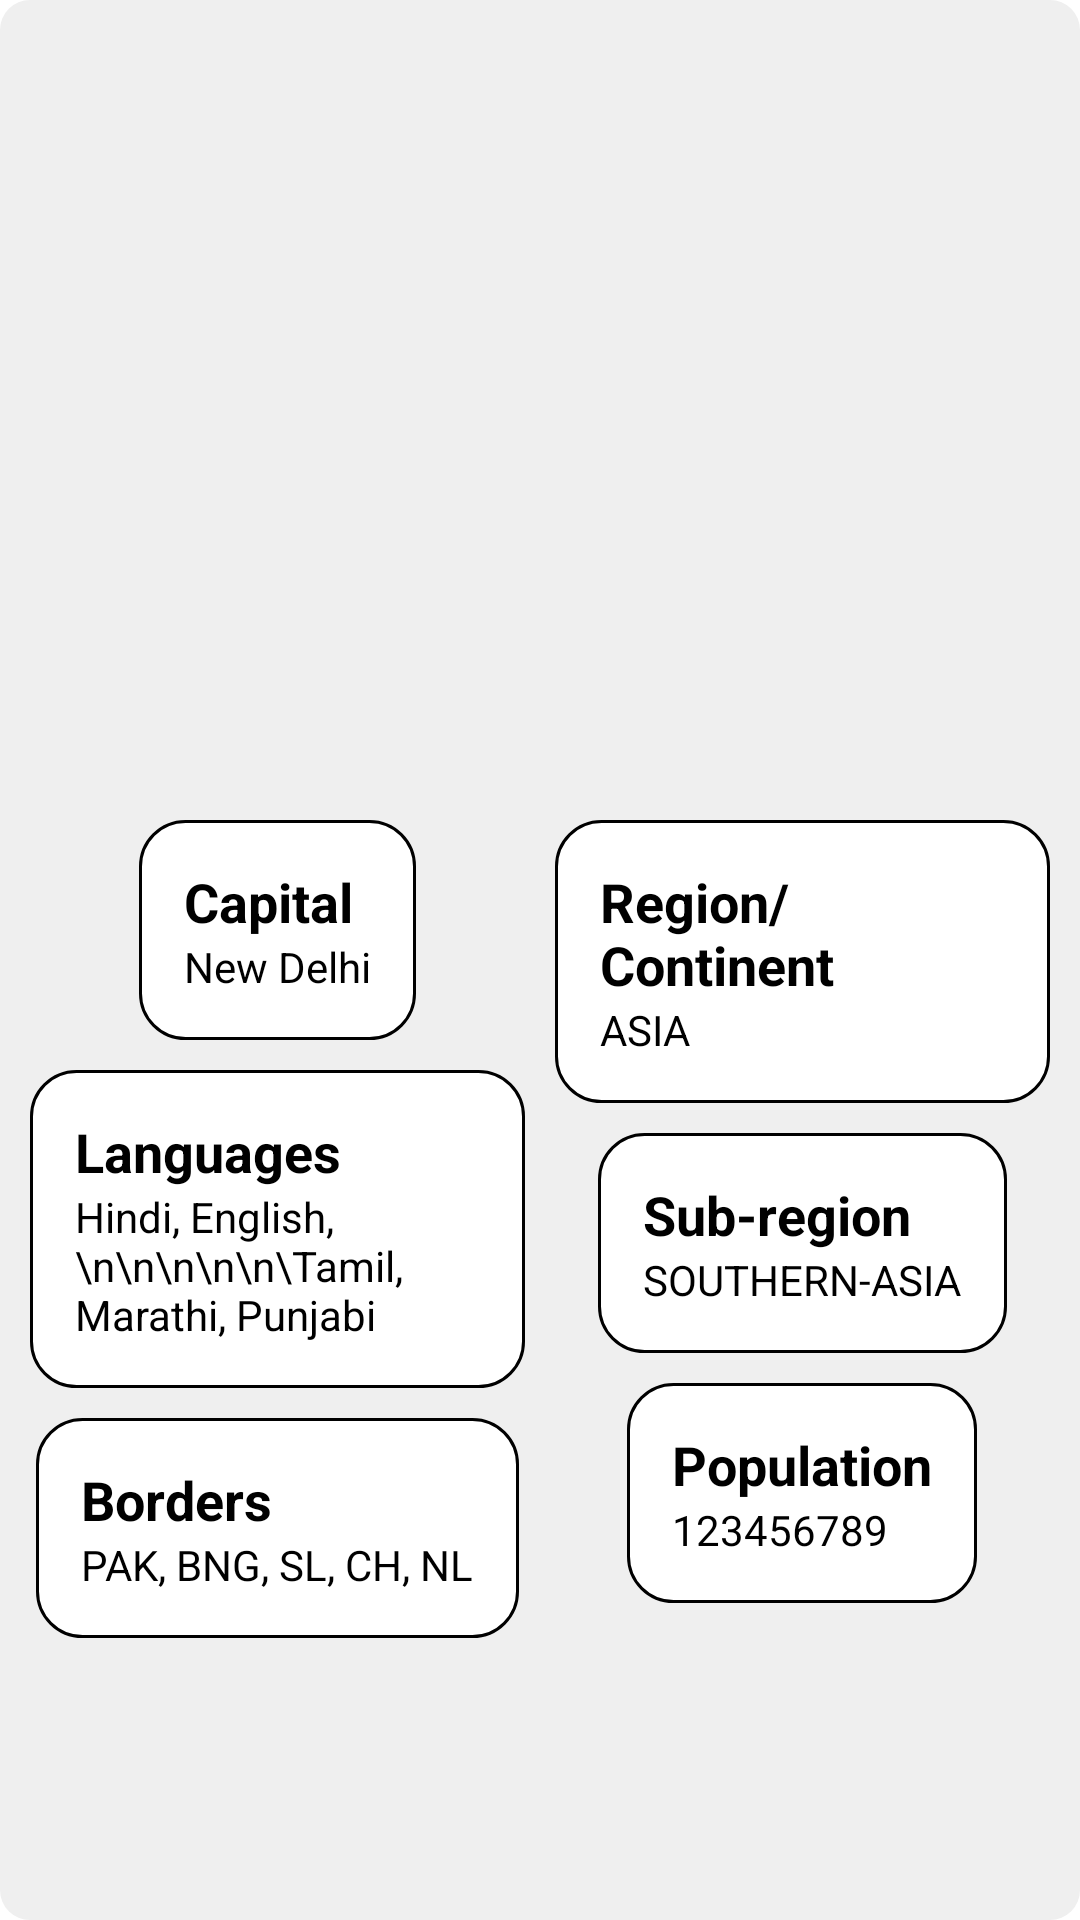

The Android layout XML behind this screen, and the referenced resources:
<!-- AndroidManifest.xml: application theme Theme.CountryPedia -->
<!-- res/layout/split_view.xml -->
<?xml version="1.0" encoding="utf-8"?>
<LinearLayout xmlns:android="http://schemas.android.com/apk/res/android"
    xmlns:tools="http://schemas.android.com/tools"
    android:layout_width="300dp"
    android:layout_height="wrap_content"
    android:background="@drawable/collapse_view_bg"
    android:gravity="center"
    android:orientation="vertical"
    android:padding="5dp">

    <ImageView
        android:id="@+id/flag_image_view_split"
        android:layout_width="200dp"
        android:layout_height="150dp"
        android:contentDescription="@string/flag_image"
        android:transitionName="flag"
        tools:src="@mipmap/ic_launcher" />

    <TextView
        android:id="@+id/country_name_split"
        android:layout_width="wrap_content"
        android:layout_height="wrap_content"
        android:textAppearance="@style/TextAppearance.AppCompat.Large"
        android:textStyle="bold"
        android:transitionName="name"
        tools:text="INDIA" />

    <LinearLayout
        android:layout_width="match_parent"
        android:layout_height="wrap_content"
        android:baselineAligned="false"
        android:orientation="horizontal"
        android:weightSum="2">

        <LinearLayout
            android:layout_width="0dp"
            android:layout_height="wrap_content"
            android:layout_weight="1"
            android:gravity="center"
            android:orientation="vertical">

            <LinearLayout
                android:layout_width="wrap_content"
                android:layout_height="wrap_content"
                android:layout_margin="5dp"
                android:background="@drawable/split_view_bg"
                android:orientation="vertical"
                android:padding="15dp">

                <TextView
                    android:layout_width="wrap_content"
                    android:layout_height="wrap_content"
                    android:text="@string/capital"
                    android:textColor="@color/black"
                    android:textSize="18sp"
                    android:textStyle="bold" />

                <TextView
                    android:id="@+id/capital_split_view"
                    android:layout_width="wrap_content"
                    android:layout_height="wrap_content"
                    android:text="New Delhi" />

            </LinearLayout>

            <LinearLayout
                android:layout_width="wrap_content"
                android:layout_height="wrap_content"
                android:layout_margin="5dp"
                android:background="@drawable/split_view_bg"
                android:orientation="vertical"
                android:padding="15dp">

                <TextView
                    android:layout_width="wrap_content"
                    android:layout_height="wrap_content"
                    android:text="@string/languages"
                    android:textColor="@color/black"
                    android:textSize="18sp"
                    android:textStyle="bold" />

                <TextView
                    android:id="@+id/languages_split_view"
                    android:layout_width="wrap_content"
                    android:layout_height="wrap_content"
                    android:text="Hindi, English, \n\n\n\n\n\Tamil, Marathi, Punjabi" />

            </LinearLayout>

            <LinearLayout
                android:layout_width="wrap_content"
                android:layout_height="wrap_content"
                android:layout_margin="5dp"
                android:background="@drawable/split_view_bg"
                android:orientation="vertical"
                android:padding="15dp">

                <TextView
                    android:layout_width="wrap_content"
                    android:layout_height="wrap_content"
                    android:text="@string/borders"
                    android:textColor="@color/black"
                    android:textSize="18sp"
                    android:textStyle="bold" />

                <TextView
                    android:id="@+id/borders_split_view"
                    android:layout_width="wrap_content"
                    android:layout_height="wrap_content"
                    android:text="PAK, BNG, SL, CH, NL" />

            </LinearLayout>

        </LinearLayout>

        <LinearLayout
            android:layout_width="0dp"
            android:layout_height="wrap_content"
            android:layout_weight="1"
            android:gravity="center"
            android:orientation="vertical">

            <LinearLayout
                android:layout_width="wrap_content"
                android:layout_height="wrap_content"
                android:layout_margin="5dp"
                android:background="@drawable/split_view_bg"
                android:orientation="vertical"
                android:padding="15dp">

                <TextView
                    android:layout_width="wrap_content"
                    android:layout_height="wrap_content"
                    android:text="@string/region_continent"
                    android:textColor="@color/black"
                    android:textSize="18sp"
                    android:textStyle="bold" />

                <TextView
                    android:id="@+id/region_split_view"
                    android:layout_width="wrap_content"
                    android:layout_height="wrap_content"
                    android:text="ASIA" />

            </LinearLayout>

            <LinearLayout
                android:layout_width="wrap_content"
                android:layout_height="wrap_content"
                android:layout_margin="5dp"
                android:background="@drawable/split_view_bg"
                android:orientation="vertical"
                android:padding="15dp">

                <TextView
                    android:layout_width="wrap_content"
                    android:layout_height="wrap_content"
                    android:text="@string/sub_region"
                    android:textColor="@color/black"
                    android:textSize="18sp"
                    android:textStyle="bold" />

                <TextView
                    android:id="@+id/sub_region_split_view"
                    android:layout_width="wrap_content"
                    android:layout_height="wrap_content"
                    android:text="SOUTHERN-ASIA" />

            </LinearLayout>

            <LinearLayout
                android:layout_width="wrap_content"
                android:layout_height="wrap_content"
                android:layout_margin="5dp"
                android:background="@drawable/split_view_bg"
                android:orientation="vertical"
                android:padding="15dp">

                <TextView
                    android:layout_width="wrap_content"
                    android:layout_height="wrap_content"
                    android:text="@string/population"
                    android:textColor="@color/black"
                    android:textSize="18sp"
                    android:textStyle="bold" />

                <TextView
                    android:id="@+id/population_split_view"
                    android:layout_width="wrap_content"
                    android:layout_height="wrap_content"
                    android:text="123456789" />

            </LinearLayout>

        </LinearLayout>

    </LinearLayout>

</LinearLayout>
<!-- resources referenced by this layout -->
<resources>
  <color name="black">#FF000000</color>
  <!-- drawable collapse_view_bg (drawable) -->
  <?xml version="1.0" encoding="utf-8"?>
  <shape xmlns:android="http://schemas.android.com/apk/res/android"
      android:shape="rectangle">
  
      <corners
          android:radius="10dp"
          />
  
      <solid
          android:color="#efefef"/>
  
  </shape>
  <!-- drawable split_view_bg (drawable) -->
  <?xml version="1.0" encoding="utf-8"?>
  <shape xmlns:android="http://schemas.android.com/apk/res/android"
      android:shape="rectangle">
  
      <corners
          android:radius="15dp"
          />
  
      <stroke
          android:width="1dp"
          android:color="@color/black"
          />
  
      <solid
          android:color="@color/white"
          />
  
  </shape>
  <!-- mipmap ic_launcher: png bitmap (mipmap-hdpi, 11627 bytes) -->
  <string name="borders">Borders</string>
  <string name="capital">Capital</string>
  <string name="flag_image">flag_image</string>
  <string name="languages">Languages</string>
  <string name="population">Population</string>
  <string name="region_continent">Region/Continent</string>
  <string name="sub_region">Sub-region</string>
  <style name="Theme.CountryPedia" parent="Theme.MaterialComponents.DayNight.DarkActionBar">
          
          <item name="colorPrimary">@color/main</item>
          <item name="colorPrimaryVariant">#0B1B49</item>
          <item name="colorOnPrimary">@color/black</item>
          
          <item name="colorSecondary">@color/teal_200</item>
          <item name="colorSecondaryVariant">@color/teal_700</item>
          <item name="colorOnSecondary">@color/black</item>
          
          <item name="android:statusBarColor" tools:targetApi="l">?attr/colorPrimaryVariant</item>
          
          <item name="android:textColor">@color/black</item>
          <item name="fontFamily">sans-serif</item>
      </style>
  <color name="white">#FFFFFFFF</color>
  <color name="main">#02091F</color>
  <color name="teal_200">#FF03DAC5</color>
  <color name="teal_700">#FF018786</color>
</resources>
